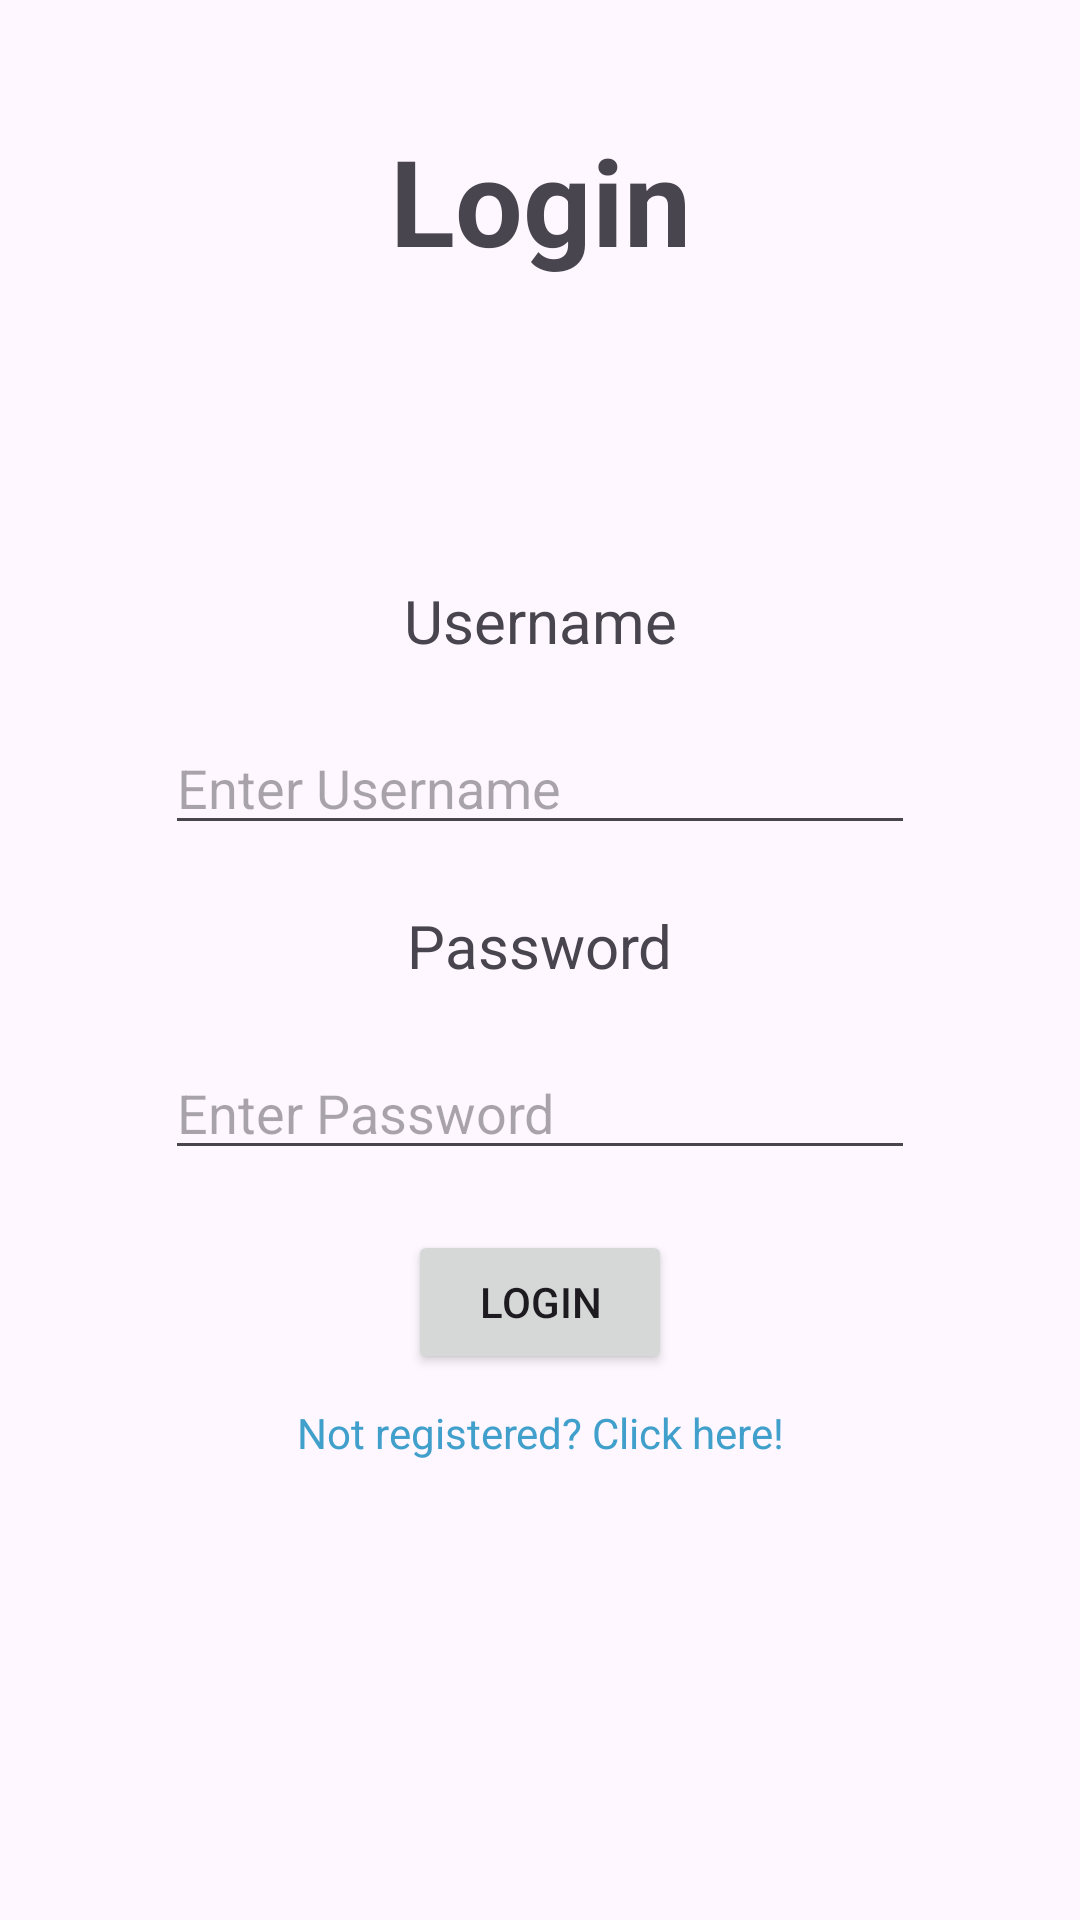

Layout XML and referenced resources for this Android screen:
<!-- AndroidManifest.xml: application theme Theme.AkhuwatDemo -->
<!-- res/layout/fragment_login.xml -->
<?xml version="1.0" encoding="utf-8"?>
<androidx.constraintlayout.widget.ConstraintLayout xmlns:android="http://schemas.android.com/apk/res/android"
    xmlns:tools="http://schemas.android.com/tools"
    android:layout_width="match_parent"
    android:layout_height="match_parent"
    xmlns:app="http://schemas.android.com/apk/res-auto"
    tools:context=".ui.activity.LoginActivity"
    >


    <TextView
        android:layout_width="wrap_content"
        android:layout_height="wrap_content"
        android:text="Login"
        android:textSize="40dp"
        app:layout_constraintStart_toStartOf="parent"
        app:layout_constraintEnd_toEndOf="parent"
        app:layout_constraintTop_toTopOf="parent"
        android:layout_marginTop="40dp"
        android:id="@+id/login"
        android:textStyle="bold"

        />
    <TextView
        android:layout_width="wrap_content"
        android:layout_height="wrap_content"
        android:text="Username"
        app:layout_constraintStart_toStartOf="parent"
        app:layout_constraintEnd_toEndOf="parent"
        app:layout_constraintTop_toBottomOf="@+id/login"
        android:textSize="20dp"
        android:id="@+id/username"
        android:layout_marginTop="100dp"


        />
    <EditText
        android:layout_width="250dp"
        android:layout_height="wrap_content"
        app:layout_constraintStart_toStartOf="parent"
        app:layout_constraintEnd_toEndOf="parent"
        app:layout_constraintTop_toBottomOf="@+id/username"
        android:layout_marginTop="20dp"
        android:id="@+id/et_usernamee"
        android:hint="Enter Username"
        />
    <TextView
        android:layout_width="wrap_content"
        android:layout_height="wrap_content"
        android:text="Password"
        app:layout_constraintStart_toStartOf="parent"
        app:layout_constraintEnd_toEndOf="parent"
        app:layout_constraintTop_toBottomOf="@+id/et_usernamee"
        android:textSize="20dp"
        android:id="@+id/password"
        android:layout_marginTop="20dp"


        />
    <EditText
        android:layout_width="250dp"
        android:layout_height="wrap_content"
        app:layout_constraintStart_toStartOf="parent"
        app:layout_constraintEnd_toEndOf="parent"
        app:layout_constraintTop_toBottomOf="@+id/password"
        android:layout_marginTop="20dp"
        android:id="@+id/et_passwordd"
        android:hint="Enter Password"
        />

    <Button
        android:layout_width="wrap_content"
        android:layout_height="wrap_content"
        app:layout_constraintStart_toStartOf="parent"
        app:layout_constraintEnd_toEndOf="parent"
        app:layout_constraintTop_toBottomOf="@+id/et_passwordd"
        android:layout_marginTop="20dp"
        android:text="Login"
        android:id="@+id/loginBtn"
        />
    <TextView
        android:layout_width="wrap_content"
        android:layout_height="wrap_content"
        app:layout_constraintStart_toStartOf="parent"
        app:layout_constraintEnd_toEndOf="parent"
        app:layout_constraintTop_toBottomOf="@+id/loginBtn"
        android:text="Not registered? Click here!"
        android:textColor="#41A0CB"
        android:layout_marginTop="10dp"
        android:id="@+id/tv_loginMain"

        />

</androidx.constraintlayout.widget.ConstraintLayout>
<!-- resources referenced by this layout -->
<resources>
  <style name="Theme.AkhuwatDemo" parent="Base.Theme.AkhuwatDemo" />
  <style name="Base.Theme.AkhuwatDemo" parent="Theme.Material3.DayNight.NoActionBar">
          
          
      </style>
</resources>
